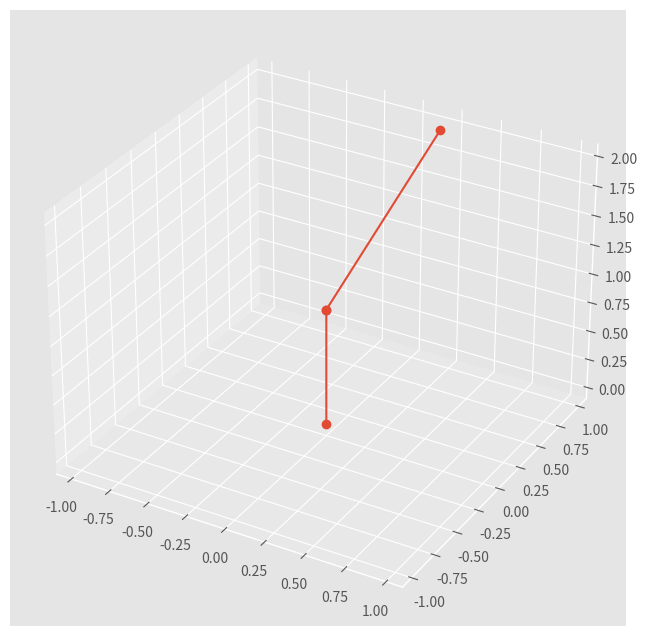

This chart was generated by the following Python code: (Note: this script raises an exception after producing the figure.)
def rotacion_x(θ):
    ### BEGIN SOLUTION HERE
    from numpy import matrix, sin, cos
    A = matrix([[1, 0, 0, 0],
                [0, cos(θ), -sin(θ), 0],
                [0, sin(θ), cos(θ), 0],
                [0, 0, 0, 1]])
    return A
    ### END SOLUTION HERE
    
def rotacion_y(θ):
    ### BEGIN SOLUTION HERE
    from numpy import matrix, sin, cos
    A = matrix([[cos(θ), 0, sin(θ), 0],
                [0, 1, 0, 0],
                [-sin(θ), 0, cos(θ), 0],
                [0, 0, 0, 1]])
    return A
    ### END SOLUTION HERE

def rotacion_z(θ):
    ### BEGIN SOLUTION HERE
    from numpy import matrix, sin, cos
    A = matrix([[cos(θ), -sin(θ), 0, 0],
                [sin(θ), cos(θ), 0, 0],
                [0, 0, 1, 0],
                [0, 0, 0, 1]])
    return A
    ### END SOLUTION HERE

def traslacion_x(x):
    ### BEGIN SOLUTION HERE
    from numpy import matrix, sin, cos
    A = matrix([[1, 0, 0, x],
                [0, 1, 0, 0],
                [0, 0, 1, 0],
                [0, 0, 0, 1]])
    return A
    ### END SOLUTION HERE

def traslacion_y(y):
    ### BEGIN SOLUTION HERE
    from numpy import matrix, sin, cos
    A = matrix([[1, 0, 0, 0],
                [0, 1, 0, y],
                [0, 0, 1, 0],
                [0, 0, 0, 1]])
    return A
    ### END SOLUTION HERE
    
def traslacion_z(z):
    ### BEGIN SOLUTION HERE
    from numpy import matrix, sin, cos
    A = matrix([[1, 0, 0, 0],
                [0, 1, 0, 0],
                [0, 0, 1, z],
                [0, 0, 0, 1]])
    return A
    ### END SOLUTION HERE

from numpy.testing import assert_allclose
from numpy import eye, pi, matrix, array
assert_allclose(rotacion_x(0), eye(4))
assert_allclose(rotacion_x(pi), matrix([[1, 0, 0, 0], [0, -1, 0, 0], [0, 0, -1, 0], [0, 0, 0, 1]]), rtol=1e-05, atol=1e-05)
assert_allclose(rotacion_y(0), eye(4))
assert_allclose(rotacion_y(pi), matrix([[-1, 0, 0, 0], [0, 1, 0, 0], [0, 0, -1, 0], [0, 0, 0, 1]]), rtol=1e-05, atol=1e-05)
assert_allclose(rotacion_z(0), eye(4))
assert_allclose(rotacion_z(pi), matrix([[-1, 0, 0, 0], [0, -1, 0, 0], [0, 0, 1, 0], [0, 0, 0, 1]]), rtol=1e-05, atol=1e-05)
assert_allclose(traslacion_x(0), eye(4), rtol=1e-05, atol=1e-05)
assert_allclose(traslacion_x(1), matrix([[1, 0, 0, 1], [0, 1, 0, 0], [0, 0, 1, 0], [0, 0, 0, 1]]), rtol=1e-05, atol=1e-05)
assert_allclose(traslacion_y(0), eye(4), rtol=1e-05, atol=1e-05)
assert_allclose(traslacion_y(1), matrix([[1, 0, 0, 0], [0, 1, 0, 1], [0, 0, 1, 0], [0, 0, 0, 1]]), rtol=1e-05, atol=1e-05)
assert_allclose(traslacion_z(0), eye(4), rtol=1e-05, atol=1e-05)
assert_allclose(traslacion_z(1), matrix([[1, 0, 0, 0], [0, 1, 0, 0], [0, 0, 1, 1], [0, 0, 0, 1]]), rtol=1e-05, atol=1e-05)
### BEGIN HIDDEN TESTS
def rotacion_prueba_x(θ):
    from numpy import matrix, sin, cos
    A = matrix([[1, 0, 0, 0],
                [0, cos(θ), -sin(θ), 0],
                [0, sin(θ), cos(θ), 0],
                [0, 0, 0, 1]])
    return A
    
def rotacion_prueba_y(θ):
    from numpy import matrix, sin, cos
    A = matrix([[cos(θ), 0, sin(θ), 0],
                [0, 1, 0, 0],
                [-sin(θ), 0, cos(θ), 0],
                [0, 0, 0, 1]])
    return A

def rotacion_prueba_z(θ):
    from numpy import matrix, sin, cos
    A = matrix([[cos(θ), -sin(θ), 0, 0],
                [sin(θ), cos(θ), 0, 0],
                [0, 0, 1, 0],
                [0, 0, 0, 1]])
    return A

def traslacion_prueba_x(x):
    from numpy import matrix, sin, cos
    A = matrix([[1, 0, 0, x],
                [0, 1, 0, 0],
                [0, 0, 1, 0],
                [0, 0, 0, 1]])
    return A

def traslacion_prueba_y(y):
    from numpy import matrix, sin, cos
    A = matrix([[1, 0, 0, 0],
                [0, 1, 0, y],
                [0, 0, 1, 0],
                [0, 0, 0, 1]])
    return A
    
def traslacion_prueba_z(z):
    from numpy import matrix, sin, cos
    A = matrix([[1, 0, 0, 0],
                [0, 1, 0, 0],
                [0, 0, 1, z],
                [0, 0, 0, 1]])
    return A

assert_allclose(rotacion_x(pi/6), rotacion_prueba_x(pi/6), rtol=1e-05, atol=1e-5)
assert_allclose(rotacion_y(pi/6), rotacion_prueba_y(pi/6), rtol=1e-05, atol=1e-5)
assert_allclose(rotacion_z(pi/6), rotacion_prueba_z(pi/6), rtol=1e-05, atol=1e-5)
assert_allclose(traslacion_x(-1), traslacion_prueba_x(-1), rtol=1e-05, atol=1e-5)
assert_allclose(traslacion_y(-1), traslacion_prueba_y(-1), rtol=1e-05, atol=1e-5)
assert_allclose(traslacion_z(-1), traslacion_prueba_z(-1), rtol=1e-05, atol=1e-5)
### END HIDDEN TESTS

def cinematica_stanford(q1, q2, q3):
    # Tomamos en cuenta que la longitudes son 1
    l1, l2 = 1, 1
    ### BEGIN SOLUTION HERE
    A1 = rotacion_z(q1)*traslacion_z(l1)
    A2 = rotacion_x(q2)
    A3 = traslacion_y(l2 + q3)
    ### END SOLUTION HERE
    return A1, A2, A3

cinematica_stanford(0,0,0)

from numpy.testing import assert_allclose
from numpy import eye, pi, matrix, array
A1, A2, A3 = cinematica_stanford(0, 0, 0)
assert_allclose(A1, matrix([[1,0,0,0], [0,1,0,0], [0,0,1,1], [0,0,0,1]]), rtol=1e-05, atol=1e-5)
assert_allclose(A2, eye(4), rtol=1e-05, atol=1e-5)
assert_allclose(A3, matrix([[1,0,0,0], [0,1,0,1], [0,0,1,0], [0,0,0,1]]), rtol=1e-05, atol=1e-5)
### BEGIN HIDDEN TESTS
def cinematica_stanford_prueba(q1, q2, q3):
    # Tomamos en cuenta que la longitudes son 1
    l1, l2 = 1, 1
    A1 = rotacion_z(q1)*traslacion_z(l1)
    A2 = rotacion_x(q2)
    A3 = traslacion_y(l2 + q3)
    return A1, A2, A3

assert_allclose(cinematica_stanford(0,0,0), cinematica_stanford_prueba(0,0,0), rtol=1e-05, atol=1e-5)
assert_allclose(cinematica_stanford(0,0,1), cinematica_stanford_prueba(0,0,1), rtol=1e-05, atol=1e-5)
assert_allclose(cinematica_stanford(0,1,0), cinematica_stanford_prueba(0,1,0), rtol=1e-05, atol=1e-5)
assert_allclose(cinematica_stanford(1,0,0), cinematica_stanford_prueba(1,0,0), rtol=1e-05, atol=1e-5)
assert_allclose(cinematica_stanford(1,1,1), cinematica_stanford_prueba(1,1,1), rtol=1e-05, atol=1e-5)
### END HIDDEN TESTS

def grafica_stanford(q1, q2, q3):
    from numpy import matrix
    ### BEGIN SOLUTION HERE
    A1, A2, A3 = cinematica_stanford(q1, q2, q3)
    
    H1 = A1
    H2 = A1*A2
    H3 = A1*A2*A3
    
    o0 = matrix([[0],[0],[0],[1]])
    o1, o2, o3 = H1*o0, H2*o0, H3*o0
    
    xs = [o0.item(0), o1.item(0), o2.item(0), o3.item(0)]
    ys = [o0.item(1), o1.item(1), o2.item(1), o3.item(1)]
    zs = [o0.item(2), o1.item(2), o2.item(2), o3.item(2)]
    ### END SOLUTION HERE
    fig = figure(figsize=(8, 8))
    ax = fig.add_subplot(111, projection='3d')

    ax.plot(xs, ys, zs, "-o")
    
    ax.set_xlim(-1.1, 1.1)
    ax.set_ylim(-1.1, 1.1)
    ax.set_zlim(-0.1, 2.1)
    return ax

%matplotlib inline
from matplotlib.pyplot import figure, plot, style
from mpl_toolkits.mplot3d import Axes3D
style.use("ggplot")
from numpy.testing import assert_allclose
ax = grafica_stanford(0,0.5,0.5)
ls = ax.get_lines()
assert_allclose(ls[0].get_xdata(), array([0, 0, 0,  0.0290876490]), rtol=1e-01, atol=1e-01)
assert_allclose(ls[0].get_ydata(), array([-0.0384900179, 0, 0,  1.316]), rtol=1e-01, atol=1e-01)

from ipywidgets import interact
from numpy import pi
τ = 2*pi
### BEGIN SOLUTION
i1 = interact(grafica_stanford, q1=(0, τ), q2=(0, τ), q3=(0, 1.0))
### END SOLUTION

from nose.tools import assert_almost_equal
from numpy import pi
τ = 2*pi
### BEGIN HIDDEN TESTS
q1_slider = i1.widget.children[0]
q2_slider = i1.widget.children[1]
q3_slider = i1.widget.children[2]
assert_almost_equal(q1_slider.value, τ/12, 1)
assert_almost_equal(q2_slider.value, τ/18, 1)
assert_almost_equal(q3_slider.value, 0.2, 1)
### END HIDDEN TESTS